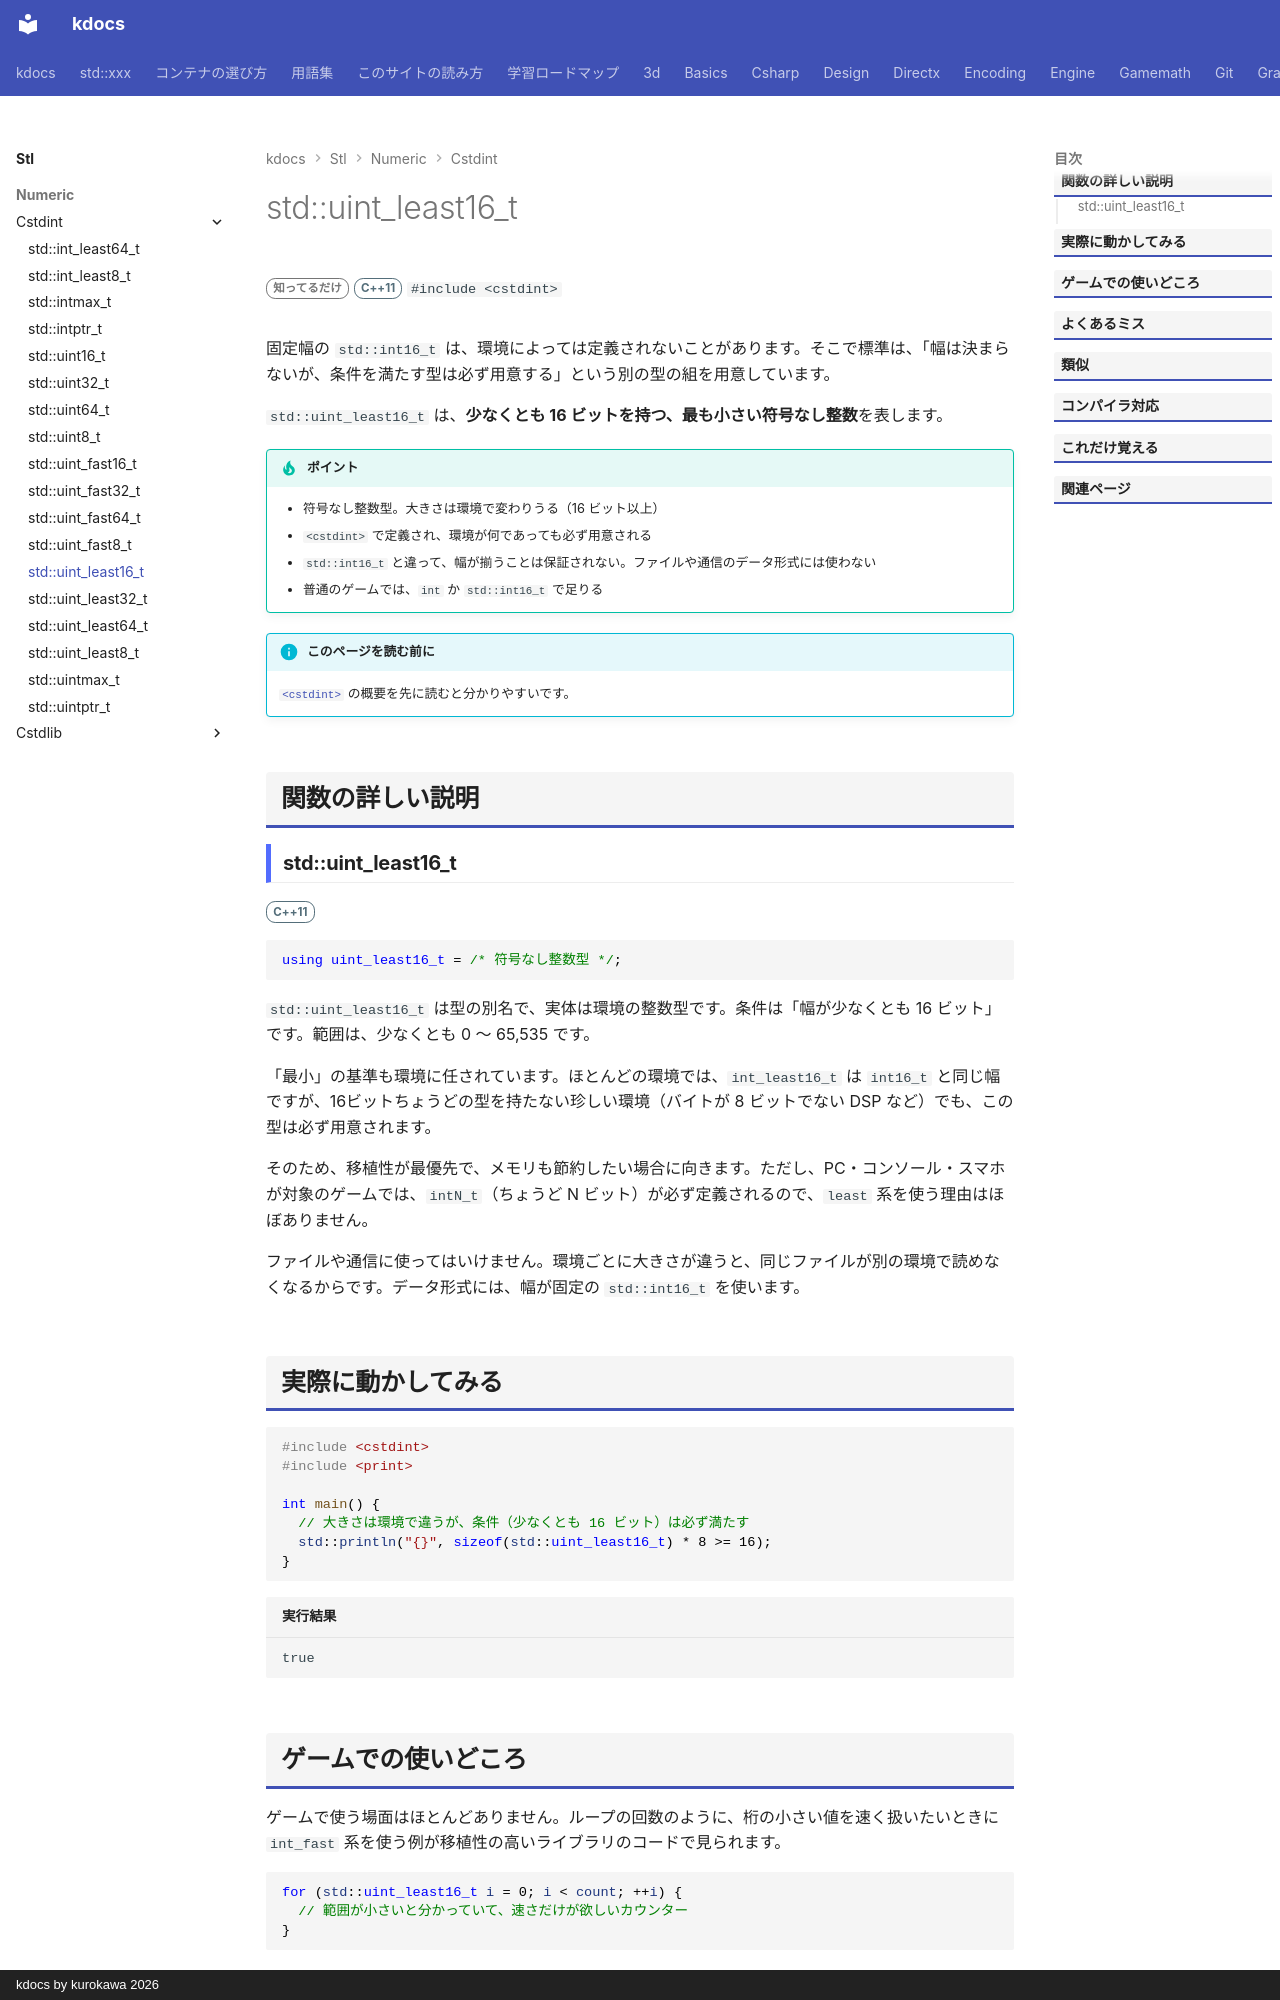

repository: qwzxdf/kdocs · page: stl/numeric/cstdint/uint_least16_t/index.html · generator: mkdocs · copyright: kdocs by kurokawa 2026

---
title: std::uint_least16_t
summary: "16 ビット以上で、最も小さい符号なし整数。"
order: 900
tags:
  - 数値
---

# std::uint_least16_t

<div class="page-badges" markdown>
<span class="rank rank-rare">知ってるだけ</span>
<span class="ver ver-11">C++11</span>
`#include <cstdint>`
</div>

固定幅の `std::int16_t` は、環境によっては定義されないことがあります。そこで標準は、「幅は決まらないが、条件を満たす型は必ず用意する」という別の型の組を用意しています。

`std::uint_least16_t` は、<strong>少なくとも 16 ビットを持つ、最も小さい符号なし整数</strong>を表します。

!!! tip "ポイント"
    - 符号なし整数型。大きさは環境で変わりうる（16 ビット以上）
    - `<cstdint>` で定義され、環境が何であっても必ず用意される
    - `std::int16_t` と違って、幅が揃うことは保証されない。ファイルや通信のデータ形式には使わない
    - 普通のゲームでは、`int` か `std::int16_t` で足りる

!!! info "このページを読む前に"
    [`<cstdint>`](../cstdint.md) の概要を先に読むと分かりやすいです。

## 関数の詳しい説明

### std::uint_least16_t {#uint_least16_t}

<span class="ver ver-11">C++11</span>

```cpp
using uint_least16_t = /* 符号なし整数型 */;
```

`std::uint_least16_t` は型の別名で、実体は環境の整数型です。条件は「幅が少なくとも 16 ビット」です。範囲は、少なくとも 0 〜 65,535 です。

「最小」の基準も環境に任されています。ほとんどの環境では、`int_least16_t` は `int16_t` と同じ幅ですが、16ビットちょうどの型を持たない珍しい環境（バイトが 8 ビットでない DSP など）でも、この型は必ず用意されます。

そのため、移植性が最優先で、メモリも節約したい場合に向きます。ただし、PC・コンソール・スマホが対象のゲームでは、`intN_t`（ちょうど N ビット）が必ず定義されるので、`least` 系を使う理由はほぼありません。

ファイルや通信に使ってはいけません。環境ごとに大きさが違うと、同じファイルが別の環境で読めなくなるからです。データ形式には、幅が固定の `std::int16_t` を使います。
